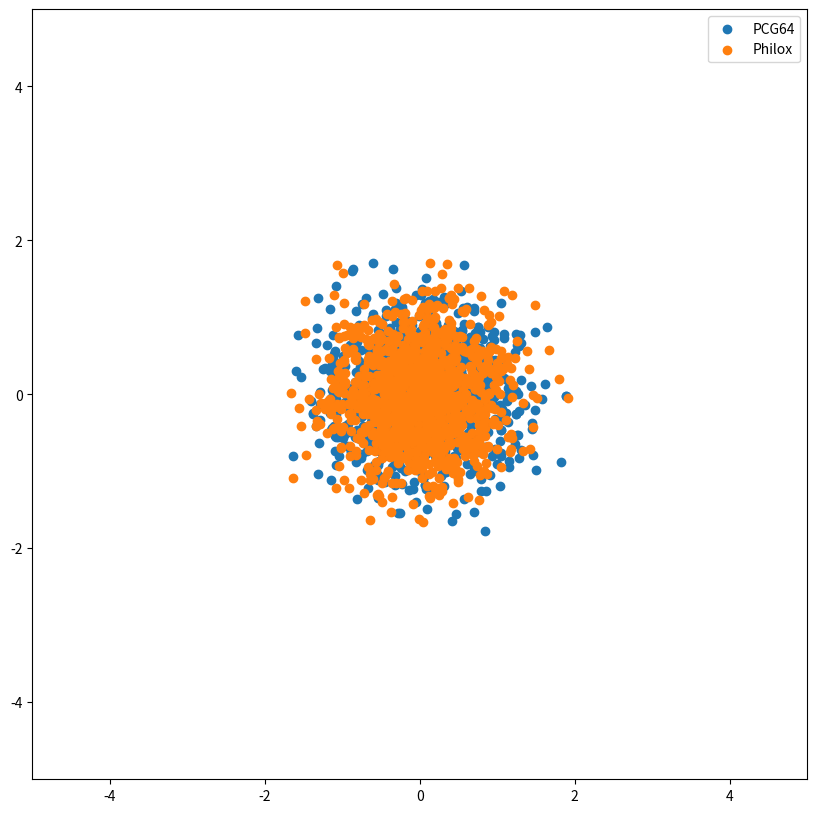

This chart was generated by the following Python code:
import matplotlib.pyplot as plt
import numpy as np

seed = 42
nsamples = 10000


def advance_state_philox(seed, delta):
    return np.random.Philox(seed).advance(delta)


def advance_state_pcg64(seed, delta):
    return np.random.PCG64(seed).advance(delta)


pcg_positions = np.zeros((nsamples, 4))
philox_positions = np.zeros((nsamples, 4))


def log_ansatz(x):
    return -0.5 * np.sum(x**2)


def logprob(x):
    return 2 * log_ansatz(x)


for i in range(nsamples):
    delta = i

    next_gen_phil = advance_state_philox(seed, delta)
    next_gen_pcg = advance_state_pcg64(seed, delta)

    rng_pcg = np.random.default_rng(next_gen_pcg)
    rng_phil = np.random.default_rng(next_gen_phil)
    # generate normal distribution of x and y

    prev_pos_pcg = pcg_positions[-1]
    proposal_pcg = rng_pcg.normal(loc=prev_pos_pcg, scale=1)

    prev_pos_phil = philox_positions[-1]
    proposal_phil = rng_phil.normal(loc=prev_pos_phil, scale=1)

    # acceptance ratio
    log_unif_pcg = np.log(rng_pcg.uniform())
    logprob_proposal_pcg = logprob(proposal_pcg)
    logprob_current_pcg = logprob(prev_pos_pcg)

    log_unif_phil = np.log(rng_phil.uniform())
    logprob_proposal_phil = logprob(proposal_phil)
    logprob_current_phil = logprob(prev_pos_phil)

    accept_pcg = log_unif_pcg < logprob_proposal_pcg - logprob_current_pcg
    accept_phil = log_unif_phil < logprob_proposal_phil - logprob_current_phil

    pcg_positions[i] = proposal_pcg if accept_pcg else prev_pos_pcg
    philox_positions[i] = proposal_phil if accept_phil else prev_pos_phil


plt.figure(figsize=(10, 10))

plt.scatter(pcg_positions[:, 0], pcg_positions[:, 1], label="PCG64")
plt.scatter(philox_positions[:, 0], philox_positions[:, 1], label="Philox")


plt.xlim(-5, 5)
plt.ylim(-5, 5)
plt.legend()
plt.show()
